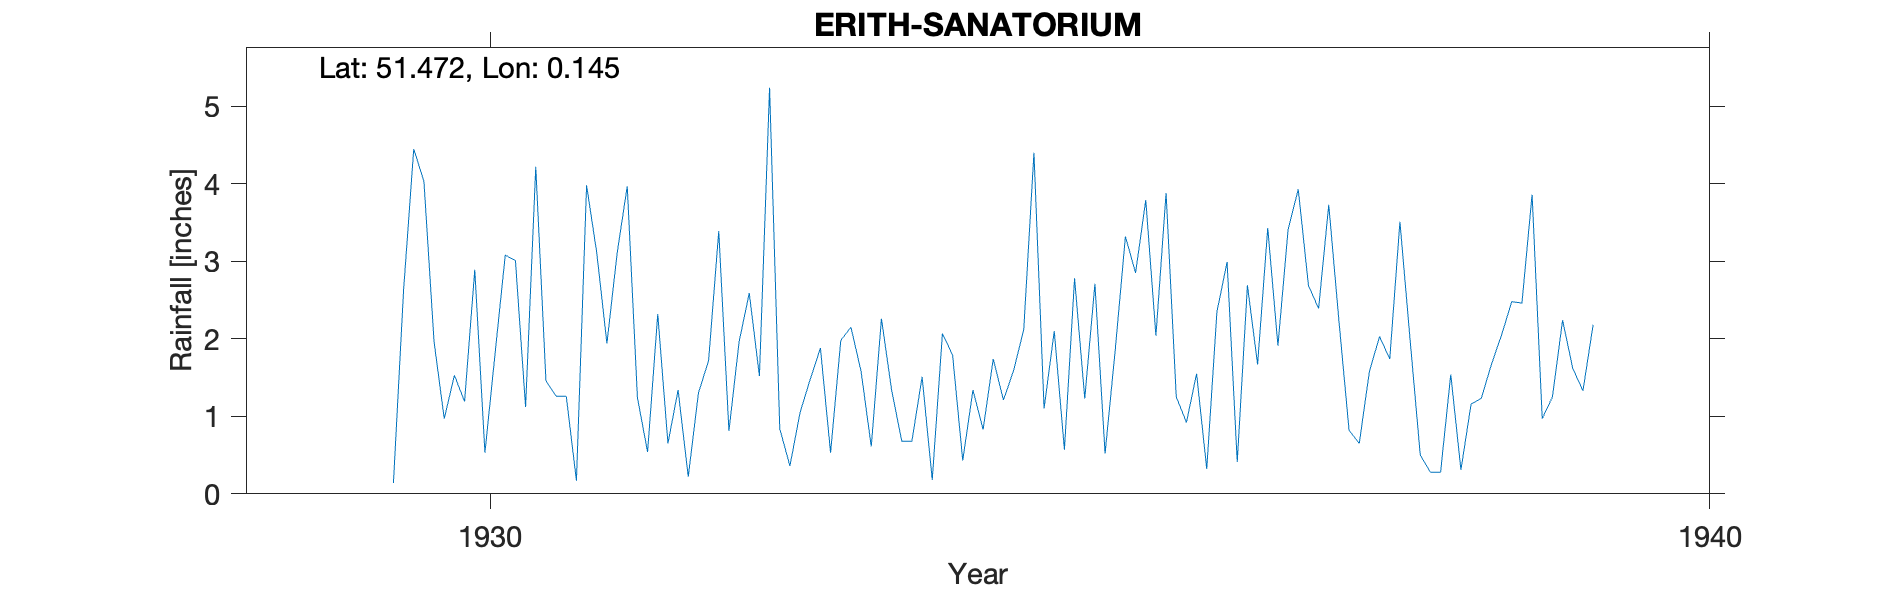

Values plotted in this chart, from the file beside it:
ERITH-SANATORIUM, , , , , , , , , , , , , , , , , , , , , 
Grid ref, TQ491770, Long, 0.1454, Lat, 51.47, Elevation, 182, ft, , , , , , , , , , , , , 
Station no, 413, , , , , , , , , , , , , , , , , , , , 
, 1920, 1921, 1922, 1923, 1924, 1925, 1926, 1927, 1928, 1929, 1930, 1931, 1932, 1933, 1934, 1935, 1936, 1937, 1938, 1939, 1940
January, , , , , , , , , , , 1.96, 1.26, 1.34, 1.05, 1.51, 1.1, 3.88, 3.41, 1.99, 3.86, 
February, , , , , , , , , , , 0.97, 1.26, 0.22, 1.48, 0.18, 2.1, 1.25, 3.93, 0.5, 0.97, 
March, , , , , , , , , , , 1.53, 0.17, 1.3, 1.88, 2.07, 0.57, 0.92, 2.69, 0.28, 1.25, 
April, , , , , , , , , , , 1.19, 3.98, 1.72, 0.53, 1.79, 2.78, 1.55, 2.39, 0.28, 2.24, 
May, , , , , , , , , , , 2.89, 3.11, 3.39, 1.98, 0.43, 1.23, 0.32, 3.73, 1.54, 1.62, 
June, , , , , , , , , , , 0.53, 1.94, 0.81, 2.15, 1.34, 2.71, 2.35, 2.23, 0.31, 1.33, 
July, , , , , , , , , , , 1.81, 3.1, 1.96, 1.58, 0.83, 0.52, 2.99, 0.82, 1.16, 2.18, 
August, , , , , , , , , , , 3.08, 3.97, 2.59, 0.61, 1.74, 1.86, 0.41, 0.65, 1.23, , 
September, , , , , , , , , , 0.14, 3.01, 1.24, 1.52, 2.26, 1.21, 3.32, 2.69, 1.58, 1.67, , 
October, , , , , , , , , , 2.63, 1.12, 0.54, 5.24, 1.34, 1.59, 2.85, 1.67, 2.03, 2.05, , 
November, , , , , , , , , , 4.45, 4.22, 2.32, 0.84, 0.68, 2.12, 3.79, 3.43, 1.74, 2.48, , 
December, , , , , , , , , , 4.03, 1.46, 0.65, 0.36, 0.68, 4.4, 2.04, 1.91, 3.51, 2.46, , 
Total, , , , , , , , , , , 23.77, 23.54, 21.29, 16.22, 19.21, 24.87, 23.37, 28.71, 15.95, , 
